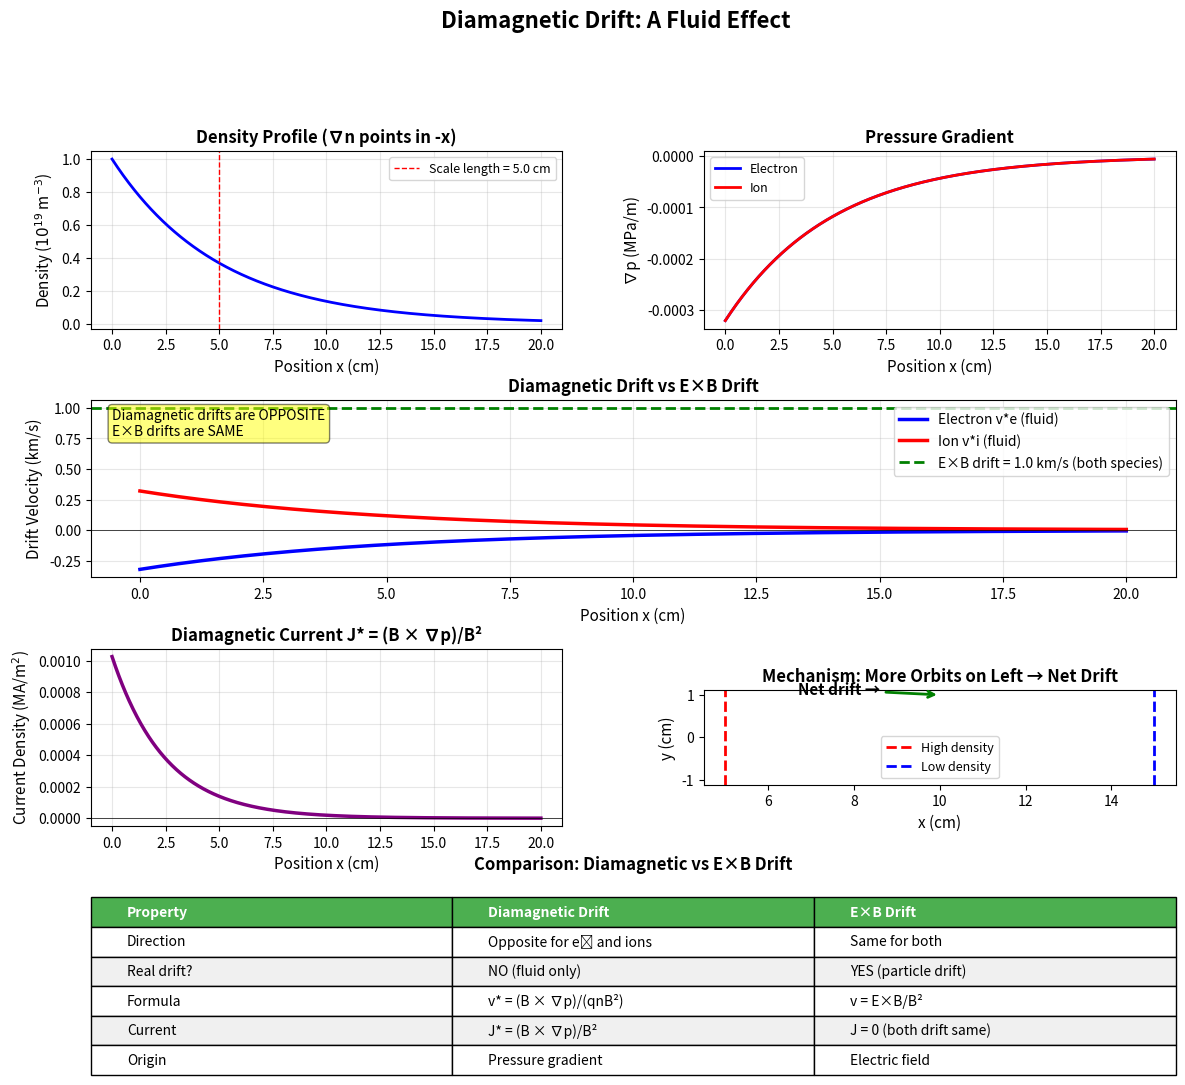

Python code for this plot:
#!/usr/bin/env python3
"""
Diamagnetic Drift Visualization

This script visualizes the diamagnetic drift, which is a fluid effect
(not a real particle drift) arising from pressure gradients.

Key Physics:
- Diamagnetic current: J* = B × ∇p / B²
- Ion and electron drifts in opposite directions
- NOT a real particle drift - fluid velocity only
- Compare with E×B drift (same for both species)

Author: Plasma Physics Examples
License: MIT
"""

import numpy as np
import matplotlib.pyplot as plt
from matplotlib.gridspec import GridSpec
import matplotlib.patches as mpatches

# Physical constants
QE = 1.602176634e-19    # C
ME = 9.10938356e-31     # kg
MP = 1.672621898e-27    # kg

def density_profile(x, n0, Ln):
    """
    Exponential density profile.

    n(x) = n0 * exp(-x/Ln)

    Parameters:
    -----------
    x : array
        Position [m]
    n0 : float
        Central density [m^-3]
    Ln : float
        Density scale length [m]

    Returns:
    --------
    n : array
        Density [m^-3]
    """
    return n0 * np.exp(-x / Ln)

def pressure_gradient(x, n0, T, Ln):
    """
    Pressure gradient for exponential profile.

    p = n·kT
    ∇p = -kT·n0/Ln·exp(-x/Ln)

    Parameters:
    -----------
    x : array
        Position [m]
    n0 : float
        Central density [m^-3]
    T : float
        Temperature [eV]
    Ln : float
        Scale length [m]

    Returns:
    --------
    grad_p : array
        Pressure gradient [Pa/m]
    """
    T_joule = T * QE
    n = density_profile(x, n0, Ln)
    grad_p = -T_joule * n / Ln
    return grad_p

def diamagnetic_drift_velocity(grad_p, B0, charge_sign=1):
    """
    Compute diamagnetic drift velocity.

    v* = (B × ∇p) / (qnB²)

    For electrons: charge_sign = -1
    For ions: charge_sign = +1

    Parameters:
    -----------
    grad_p : array
        Pressure gradient [Pa/m]
    B0 : float
        Magnetic field [T]
    charge_sign : int
        +1 for ions, -1 for electrons

    Returns:
    --------
    v_star : array
        Diamagnetic drift velocity [m/s]
    """
    # For gradient in x direction, B in z direction
    # v* is in y direction
    v_star = -charge_sign * grad_p / (B0**2)

    return v_star

def visualize_gyro_orbits(x_center, n, B0, T, m, charge_sign, num_particles=5):
    """
    Visualize gyro orbits at different x positions to show mechanism.

    Parameters:
    -----------
    x_center : array
        Center positions
    n : array
        Density at each position
    B0 : float
        Magnetic field
    T : float
        Temperature [eV]
    m : float
        Particle mass
    charge_sign : int
        ±1
    num_particles : int
        Number of particles to show

    Returns:
    --------
    x_orbits, y_orbits : lists of orbit coordinates
    """
    T_joule = T * QE
    vth = np.sqrt(2 * T_joule / m)
    omega_c = abs(charge_sign * QE * B0 / m)
    rho = vth / omega_c

    x_orbits = []
    y_orbits = []

    # Sample particles at different x positions
    x_samples = np.linspace(x_center.min(), x_center.max(), num_particles)

    for x_c in x_samples:
        # Gyro orbit
        theta = np.linspace(0, 2 * np.pi, 100)

        if charge_sign > 0:
            # Ion gyrates clockwise (looking along B)
            x_orbit = x_c + rho * np.cos(theta)
            y_orbit = rho * np.sin(theta)
        else:
            # Electron gyrates counterclockwise
            x_orbit = x_c - rho * np.cos(theta)
            y_orbit = rho * np.sin(theta)

        x_orbits.append(x_orbit)
        y_orbits.append(y_orbit)

    return x_orbits, y_orbits, rho

def plot_diamagnetic_drift():
    """
    Create comprehensive visualization of diamagnetic drift.
    """
    # Plasma parameters
    n0 = 1e19  # m^-3
    Te = 10.0  # eV
    Ti = 10.0  # eV
    B0 = 1.0   # T
    Ln = 0.05  # 5 cm scale length
    mi = MP

    print("=" * 70)
    print("Diamagnetic Drift Parameters")
    print("=" * 70)
    print(f"Central density: {n0:.2e} m^-3")
    print(f"Electron temperature: {Te:.1f} eV")
    print(f"Ion temperature: {Ti:.1f} eV")
    print(f"Magnetic field: {B0:.2f} T")
    print(f"Density scale length: {Ln*100:.1f} cm")
    print("=" * 70)

    # Position array
    x = np.linspace(0, 0.2, 1000)  # 0 to 20 cm

    # Density and pressure profiles
    ne = density_profile(x, n0, Ln)
    ni = ne  # Quasineutrality

    grad_pe = pressure_gradient(x, n0, Te, Ln)
    grad_pi = pressure_gradient(x, n0, Ti, Ln)

    # Diamagnetic velocities (in y-direction)
    # For gradient in -x direction: ∇p points in -x
    # B in +z direction
    # B × ∇p points in ±y direction

    v_star_e = diamagnetic_drift_velocity(grad_pe, B0, charge_sign=-1)
    v_star_i = diamagnetic_drift_velocity(grad_pi, B0, charge_sign=+1)

    # Diamagnetic current
    J_star = QE * (ni * v_star_i - ne * v_star_e)

    # For comparison: E×B drift (same for both species)
    # Assume some electric field
    E_field = 1000  # V/m (arbitrary)
    v_ExB = E_field / B0

    # Create figure
    fig = plt.figure(figsize=(14, 12))
    gs = GridSpec(4, 2, figure=fig, hspace=0.4, wspace=0.3)

    # Plot 1: Density profile
    ax1 = fig.add_subplot(gs[0, 0])
    ax1.plot(x * 100, ne / 1e19, 'b-', linewidth=2)
    ax1.set_xlabel('Position x (cm)', fontsize=11)
    ax1.set_ylabel(r'Density ($10^{19}$ m$^{-3}$)', fontsize=11)
    ax1.set_title('Density Profile (∇n points in -x)', fontsize=12, fontweight='bold')
    ax1.grid(True, alpha=0.3)
    ax1.axvline(x=Ln * 100, color='r', linestyle='--', linewidth=1,
                label=f'Scale length = {Ln*100:.1f} cm')
    ax1.legend(fontsize=9)

    # Plot 2: Pressure gradient
    ax2 = fig.add_subplot(gs[0, 1])
    ax2.plot(x * 100, grad_pe / 1e6, 'b-', linewidth=2, label='Electron')
    ax2.plot(x * 100, grad_pi / 1e6, 'r-', linewidth=2, label='Ion')
    ax2.set_xlabel('Position x (cm)', fontsize=11)
    ax2.set_ylabel(r'∇p (MPa/m)', fontsize=11)
    ax2.set_title('Pressure Gradient', fontsize=12, fontweight='bold')
    ax2.grid(True, alpha=0.3)
    ax2.legend(fontsize=9)

    # Plot 3: Diamagnetic drift velocities
    ax3 = fig.add_subplot(gs[1, :])
    ax3.plot(x * 100, v_star_e / 1e3, 'b-', linewidth=2.5, label='Electron v*e (fluid)')
    ax3.plot(x * 100, v_star_i / 1e3, 'r-', linewidth=2.5, label='Ion v*i (fluid)')
    ax3.axhline(y=v_ExB / 1e3, color='g', linestyle='--', linewidth=2,
                label=f'E×B drift = {v_ExB/1e3:.1f} km/s (both species)')
    ax3.axhline(y=0, color='k', linestyle='-', linewidth=0.5)

    ax3.set_xlabel('Position x (cm)', fontsize=11)
    ax3.set_ylabel('Drift Velocity (km/s)', fontsize=11)
    ax3.set_title('Diamagnetic Drift vs E×B Drift', fontsize=12, fontweight='bold')
    ax3.grid(True, alpha=0.3)
    ax3.legend(fontsize=10, loc='upper right')

    # Add text annotation
    ax3.text(0.02, 0.95, 'Diamagnetic drifts are OPPOSITE\nE×B drifts are SAME',
            transform=ax3.transAxes, fontsize=10, verticalalignment='top',
            bbox=dict(boxstyle='round', facecolor='yellow', alpha=0.5))

    # Plot 4: Diamagnetic current
    ax4 = fig.add_subplot(gs[2, 0])
    ax4.plot(x * 100, J_star / 1e6, 'purple', linewidth=2.5)
    ax4.axhline(y=0, color='k', linestyle='-', linewidth=0.5)
    ax4.set_xlabel('Position x (cm)', fontsize=11)
    ax4.set_ylabel(r'Current Density (MA/m$^2$)', fontsize=11)
    ax4.set_title('Diamagnetic Current J* = (B × ∇p)/B²',
                  fontsize=12, fontweight='bold')
    ax4.grid(True, alpha=0.3)

    # Plot 5: Mechanism illustration (gyro orbits)
    ax5 = fig.add_subplot(gs[2, 1])

    # Show more particles on one side than the other
    x_left = 0.05  # High density
    x_right = 0.15  # Low density

    n_left = density_profile(x_left, n0, Ln)
    n_right = density_profile(x_right, n0, Ln)

    num_left = int(20 * n_left / n0)
    num_right = int(20 * n_right / n0)

    # Electron Larmor radius
    Te_joule = Te * QE
    vth_e = np.sqrt(2 * Te_joule / ME)
    omega_ce = QE * B0 / ME
    rho_e = vth_e / omega_ce

    # Plot electron gyro orbits
    y_positions_left = np.linspace(-0.01, 0.01, num_left)
    y_positions_right = np.linspace(-0.01, 0.01, num_right)

    for y_pos in y_positions_left:
        theta = np.linspace(0, 2 * np.pi, 50)
        x_orbit = x_left - rho_e * np.cos(theta)
        y_orbit = y_pos + rho_e * np.sin(theta)
        ax5.plot(x_orbit * 100, y_orbit * 100, 'b-', alpha=0.3, linewidth=0.5)

    for y_pos in y_positions_right:
        theta = np.linspace(0, 2 * np.pi, 50)
        x_orbit = x_right - rho_e * np.cos(theta)
        y_orbit = y_pos + rho_e * np.sin(theta)
        ax5.plot(x_orbit * 100, y_orbit * 100, 'b-', alpha=0.3, linewidth=0.5)

    # Mark regions
    ax5.axvline(x=x_left * 100, color='red', linestyle='--', linewidth=2,
                label='High density')
    ax5.axvline(x=x_right * 100, color='blue', linestyle='--', linewidth=2,
                label='Low density')

    # Arrow showing net drift
    ax5.annotate('Net drift →', xy=(0.5, 0.95), xytext=(0.2, 0.95),
                xycoords='axes fraction',
                arrowprops=dict(arrowstyle='->', lw=2, color='green'),
                fontsize=11, fontweight='bold')

    ax5.set_xlabel('x (cm)', fontsize=11)
    ax5.set_ylabel('y (cm)', fontsize=11)
    ax5.set_title('Mechanism: More Orbits on Left → Net Drift',
                  fontsize=12, fontweight='bold')
    ax5.legend(fontsize=9)
    ax5.set_aspect('equal')

    # Plot 6: Summary comparison table
    ax6 = fig.add_subplot(gs[3, :])
    ax6.axis('off')

    # Create comparison table
    comparison_data = [
        ['Property', 'Diamagnetic Drift', 'E×B Drift'],
        ['Direction', 'Opposite for e⁻ and ions', 'Same for both'],
        ['Real drift?', 'NO (fluid only)', 'YES (particle drift)'],
        ['Formula', 'v* = (B × ∇p)/(qnB²)', 'v = E×B/B²'],
        ['Current', 'J* = (B × ∇p)/B²', 'J = 0 (both drift same)'],
        ['Origin', 'Pressure gradient', 'Electric field'],
    ]

    # Draw table
    table = ax6.table(cellText=comparison_data, cellLoc='left',
                     bbox=[0, 0, 1, 1])
    table.auto_set_font_size(False)
    table.set_fontsize(10)
    table.scale(1, 2)

    # Style header row
    for i in range(3):
        table[(0, i)].set_facecolor('#4CAF50')
        table[(0, i)].set_text_props(weight='bold', color='white')

    # Alternate row colors
    for i in range(1, len(comparison_data)):
        for j in range(3):
            if i % 2 == 0:
                table[(i, j)].set_facecolor('#f0f0f0')

    ax6.set_title('Comparison: Diamagnetic vs E×B Drift',
                  fontsize=12, fontweight='bold', pad=20)

    plt.suptitle('Diamagnetic Drift: A Fluid Effect',
                 fontsize=16, fontweight='bold', y=0.998)

    plt.savefig('diamagnetic_drift.png', dpi=150, bbox_inches='tight')
    print("\nPlot saved as 'diamagnetic_drift.png'")
    print("\nKey insight:")
    print("  Diamagnetic drift is NOT a real particle drift!")
    print("  It's a fluid velocity arising from density gradients.")
    print("  Individual particles don't drift diamagnetically,")
    print("  but the fluid (average) velocity does.")

    plt.show()

if __name__ == "__main__":
    plot_diamagnetic_drift()
